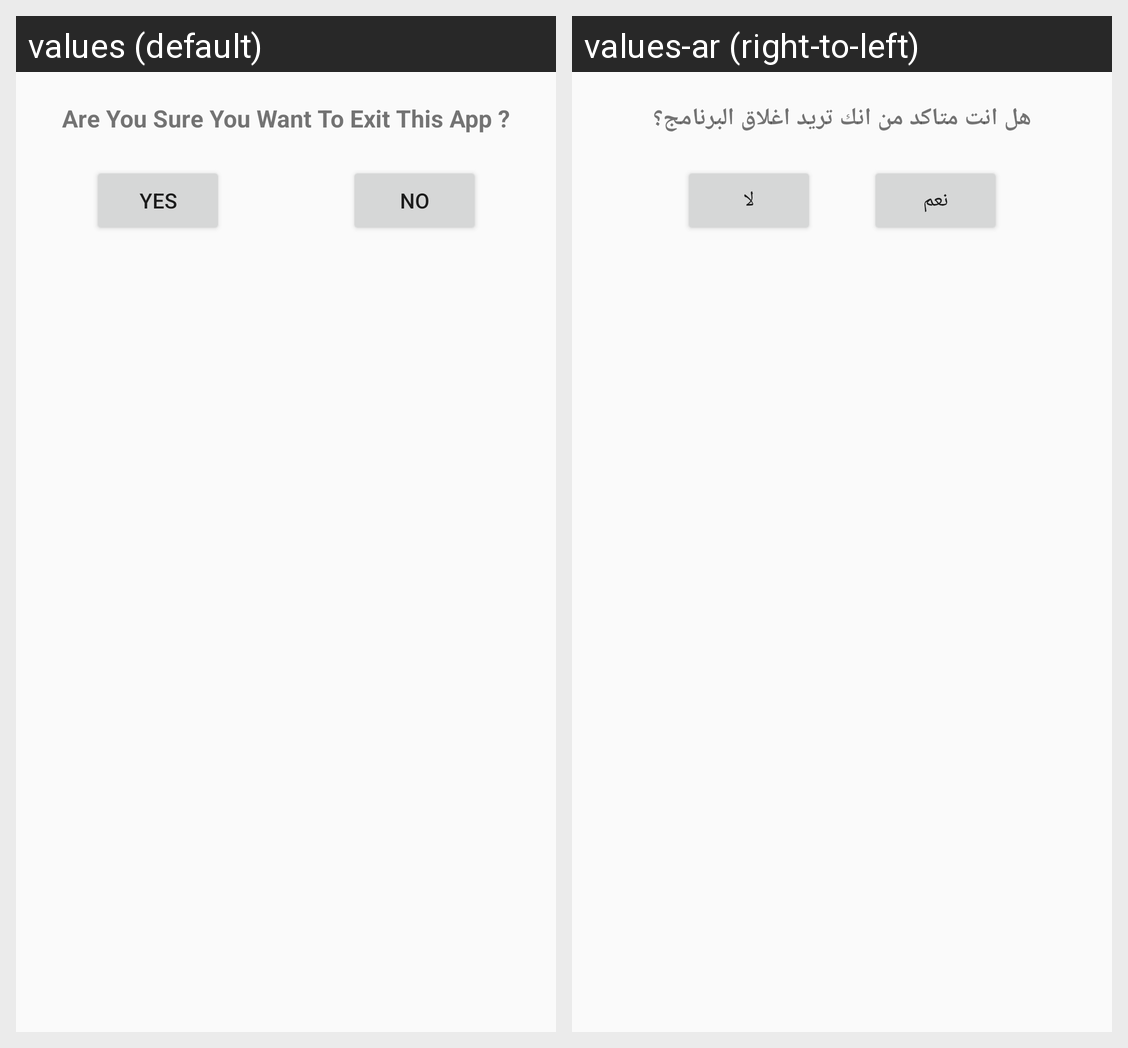

Locale-by-locale string values for the Android screen shown in this grid:
Android screen res/layout/custom_dialog.xml rendered under 2 locales, left to right: values (default), values-ar (right-to-left). Device: Nexus 5 (rendered at 1080×1920; each locale shown at half size, 540×960, under a caption strip naming it); theme Theme.Course.
Strings drawn on this screen, with the default value and each locale's value (text and hints the layout hard-codes, and strings that could not be matched under every locale, appear in the picture but are not listed):

mdialog
  values: Are You Sure You Want To Exit This App ?
  values-ar: هل انت متاكد من انك تريد اغلاق البرنامج؟

yes
  values: Yes
  values-ar: نعم

no
  values: No
  values-ar: لا
